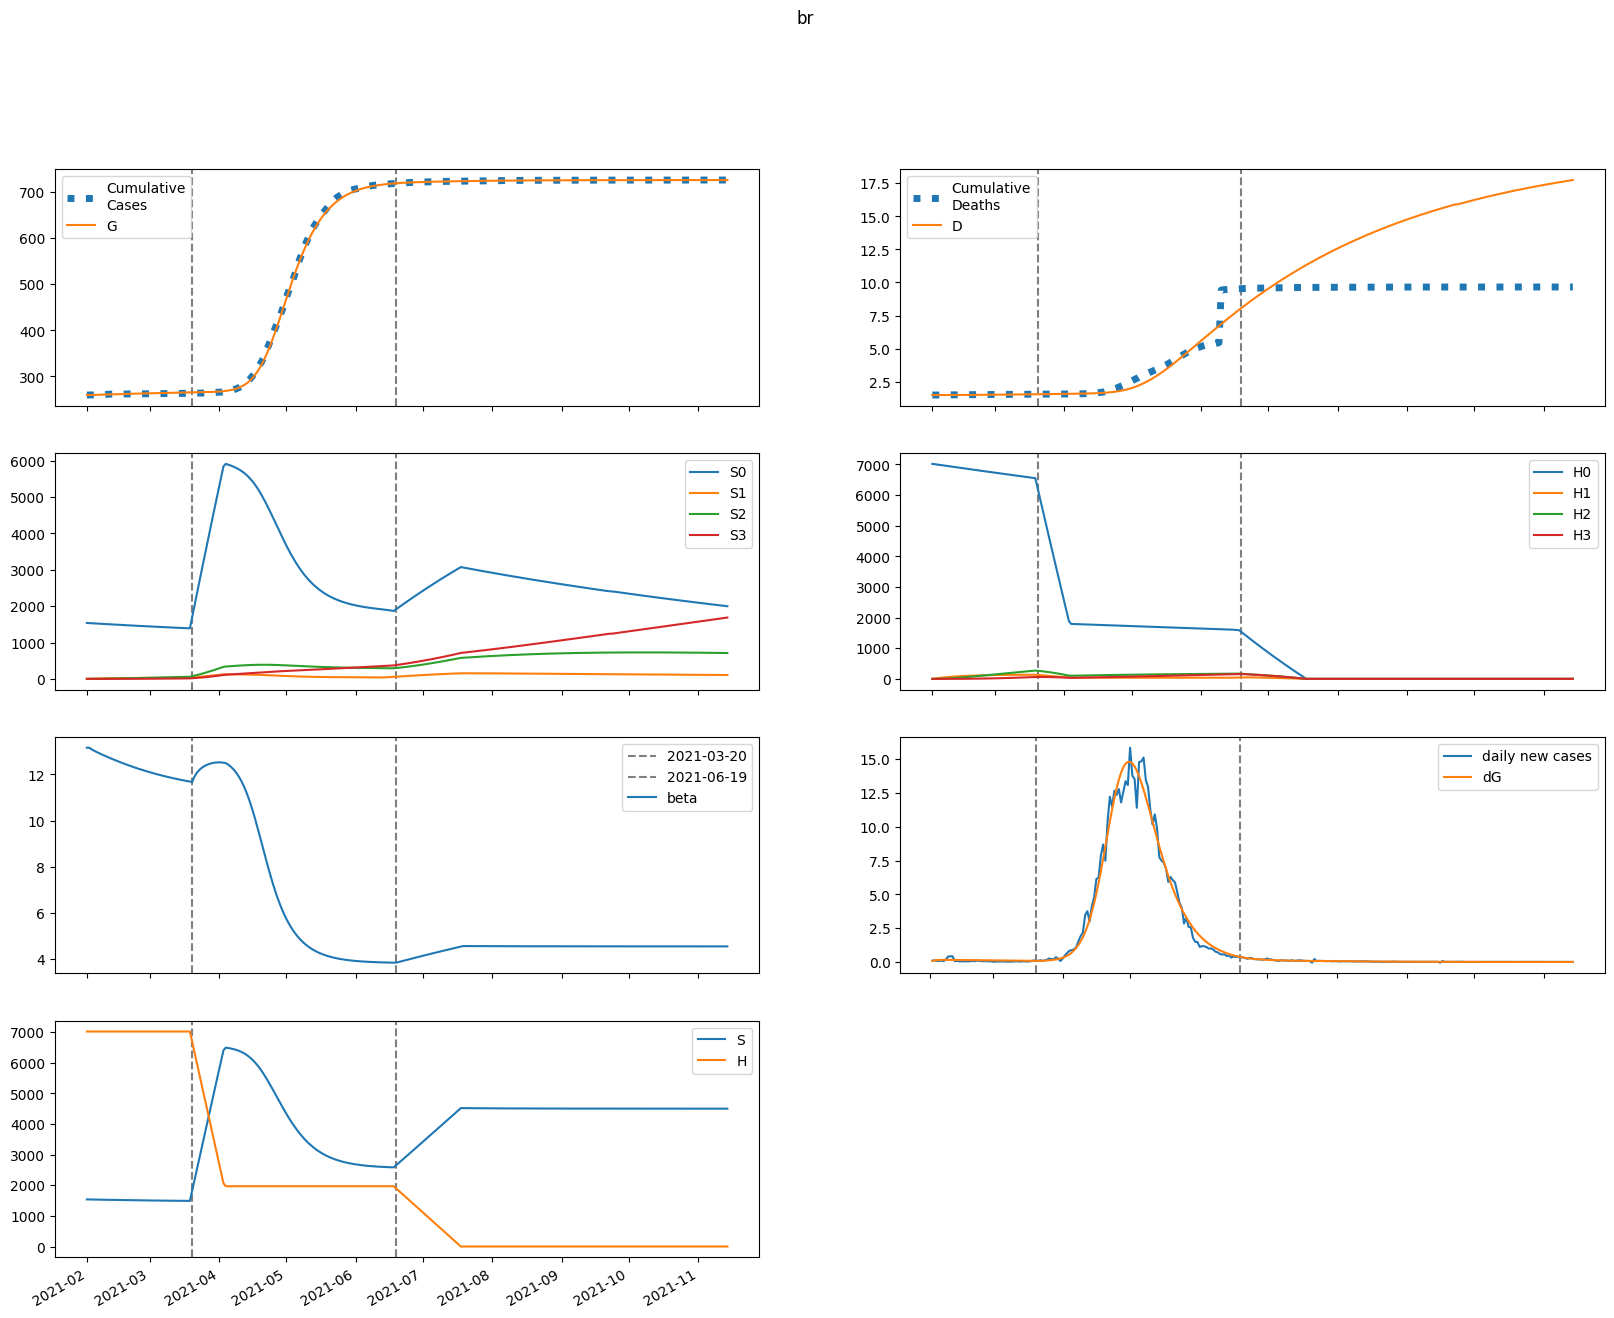

The table this chart was drawn from, first rows:
series, 2021-02-01, 2021-02-02, 2021-02-03, 2021-02-04, 2021-02-05, 2021-02-06, 2021-02-07, 2021-02-08, 2021-02-09, 2021-02-10, 2021-02-11, 2021-02-12, 2021-02-13, 2021-02-14, 2021-02-15, 2021-02-16, 2021-02-17, 2021-02-18, 2021-02-19, 2021-02-20, 2021-02-21, 2021-02-22, 2021-02-23
S, 1538185, 1536283, 1534640, 1533134, 1531703, 1530317, 1528959, 1527622, 1526303, 1525000, 1523713, 1522441, 1521185, 1519945, 1518721, 1517514, 1516324, 1515152, 1513997, 1512860, 1511741, 1510640, 1509558
E, 2293, 3523, 4134, 4429, 4563, 4613, 4620, 4603, 4574, 4537, 4496, 4450, 4403, 4353, 4302, 4249, 4194, 4138, 4081, 4023, 3964, 3903, 3842
I, 1124, 980.2, 906.2, 867.2, 845.9, 833.2, 824.7, 818.2, 812.3, 806.7, 800.9, 794.8, 788.4, 781.7, 774.6, 767.2, 759.4, 751.3, 743, 734.3, 725.4, 716.3, 706.9
A, 8655, 7518, 6928, 6614, 6439, 6334, 6263, 6208, 6160, 6114, 6067, 6019, 5969, 5917, 5862, 5805, 5745, 5683, 5620, 5554, 5486, 5416, 5345
IH, 0.0, 96.86, 180.3, 256.4, 328.3, 397.6, 465, 531, 595.6, 659.1, 721.4, 782.5, 842.3, 901, 958.5, 1015, 1070, 1123, 1176, 1227, 1277, 1325, 1372
IN, 124.1, 243.7, 343.3, 431.1, 511.5, 586.8, 657.9, 725.6, 790.2, 851.8, 910.6, 966.7, 1020, 1071, 1119, 1165, 1208, 1249, 1288, 1324, 1358, 1390, 1420
D, 1501, 1501, 1501, 1501, 1502, 1502, 1502, 1503, 1503, 1504, 1505, 1505, 1506, 1507, 1508, 1509, 1510, 1511, 1512, 1513, 1514, 1516, 1517
R, 0.0, 1735, 3249, 4648, 5989, 7298, 8590, 9870, 11143, 12409, 13669, 14922, 16168, 17406, 18636, 19858, 21071, 22273, 23465, 24647, 25817, 26975, 28121
G, 259563, 259640, 259759, 259898, 260047, 260201, 260356, 260512, 260667, 260820, 260973, 261125, 261274, 261423, 261569, 261714, 261857, 261998, 262138, 262275, 262410, 262544, 262675
H, 7017615, 7017615, 7017615, 7017615, 7017615, 7017615, 7017615, 7017615, 7017615, 7017615, 7017615, 7017615, 7017615, 7017615, 7017615, 7017615, 7017615, 7017615, 7017615, 7017615, 7017615, 7017615, 7017615
S0, 1538185, 1533979, 1530040, 1526246, 1522534, 1518873, 1515248, 1511651, 1508078, 1504529, 1501001, 1497495, 1494012, 1490550, 1487111, 1483694, 1480301, 1476930, 1473583, 1470259, 1466959, 1463682, 1460429
E0, 2293, 3523, 4131, 4423, 4552, 4598, 4600, 4579, 4544, 4503, 4457, 4407, 4356, 4302, 4247, 4191, 4133, 4074, 4015, 3954, 3892, 3830, 3767
I0, 1124, 980.2, 906.2, 867.1, 845.6, 832.6, 823.8, 816.7, 810.3, 804, 797.6, 790.9, 783.8, 776.4, 768.6, 760.5, 752.1, 743.4, 734.5, 725.3, 715.8, 706.2, 696.3
A0, 8655, 7518, 6928, 6613, 6437, 6330, 6256, 6197, 6145, 6094, 6042, 5989, 5934, 5876, 5816, 5754, 5690, 5623, 5555, 5485, 5413, 5339, 5264
IH0, 0.0, 96.86, 180.3, 256.4, 328.3, 397.6, 464.9, 530.8, 595.4, 658.6, 720.7, 781.5, 841.1, 899.4, 956.4, 1012, 1066, 1120, 1171, 1222, 1271, 1319, 1365
IN0, 124.1, 243.7, 343.3, 431.1, 511.5, 586.7, 657.8, 725.4, 789.8, 851.2, 909.8, 965.5, 1019, 1069, 1117, 1162, 1205, 1245, 1283, 1318, 1352, 1383, 1412
D0, 1501, 1501, 1501, 1501, 1502, 1502, 1502, 1503, 1503, 1504, 1505, 1505, 1506, 1507, 1508, 1509, 1510, 1511, 1512, 1513, 1514, 1516, 1517
R0, 0.0, 1735, 3249, 4648, 5989, 7298, 8588, 9868, 11138, 12401, 13656, 14904, 16144, 17376, 18598, 19810, 21013, 22204, 23384, 24552, 25708, 26851, 27981
G0, 259563, 259640, 259759, 259898, 260047, 260200, 260355, 260510, 260664, 260817, 260968, 261118, 261267, 261413, 261558, 261701, 261842, 261982, 262119, 262254, 262387, 262518, 262647
H0, 7017615, 7007089, 6996578, 6986083, 6975604, 6965141, 6954693, 6944261, 6933845, 6923444, 6913059, 6902689, 6892335, 6881997, 6871674, 6861366, 6851074, 6840797, 6830536, 6820290, 6810060, 6799845, 6789645
S1, 0.0, 2304, 4436, 6408, 8232, 9919, 11478, 12920, 14252, 15483, 16620, 17670, 18638, 19532, 20356, 21116, 21816, 22461, 23054, 23600, 24101, 24562, 24985
E1, 0.0, 0.0, 2.464, 6.096, 10.29, 14.73, 19.23, 23.64, 27.89, 31.9, 35.66, 39.12, 42.29, 45.15, 47.72, 50, 52, 53.75, 55.24, 56.51, 57.56, 58.41, 59.07
I1, 0.0, 0.0, 0.0, 0.08295, 0.2719, 0.5649, 0.9499, 1.41, 1.929, 2.489, 3.074, 3.67, 4.266, 4.851, 5.417, 5.959, 6.471, 6.95, 7.393, 7.8, 8.169, 8.501, 8.797
A1, 0.0, 0.0, 0.0, 0.6387, 2.091, 4.341, 7.293, 10.82, 14.78, 19.06, 23.52, 28.06, 32.59, 37.03, 41.33, 45.43, 49.31, 52.93, 56.27, 59.34, 62.12, 64.62, 66.84
IH1, 0.0, 0.0, 0.0, 0.0, 0.007148, 0.0305, 0.07885, 0.1598, 0.2796, 0.4428, 0.6524, 0.9101, 1.216, 1.571, 1.971, 2.417, 2.904, 3.429, 3.99, 4.584, 5.205, 5.852, 6.52
IN1, 0.0, 0.0, 0.0, 0.0, 0.009155, 0.03884, 0.09982, 0.2011, 0.3497, 0.5502, 0.8054, 1.116, 1.482, 1.9, 2.368, 2.882, 3.437, 4.03, 4.654, 5.305, 5.977, 6.667, 7.369
D1, 0.0, 0.0, 0.0, 0.0, 0.0, 7.148269311961481e-06, 3.764667299714875e-05, 0.0001165, 0.0002763, 0.000556, 0.0009988, 0.001651, 0.002561, 0.003778, 0.005348, 0.00732, 0.009736, 0.01264, 0.01607, 0.02006, 0.02464, 0.02985, 0.0357
R1, 0.0, 0.0, 0.0, 0.0, 0.1277, 0.5464, 1.416, 2.879, 5.052, 8.023, 11.86, 16.6, 22.26, 28.84, 36.33, 44.7, 53.91, 63.92, 74.69, 86.15, 98.25, 110.9, 124.2
G1, 0.0, 0.0, 0.0, 0.08295, 0.2882, 0.6347, 1.131, 1.778, 2.574, 3.513, 4.587, 5.787, 7.104, 8.528, 10.05, 11.65, 13.34, 15.09, 16.9, 18.76, 20.66, 22.6, 24.56
H1, 0.0, 10526, 20285, 29331, 37715, 45485, 52683, 59352, 65529, 71249, 76545, 81447, 85984, 90181, 94062, 97651, 100968, 104032, 106863, 109476, 111886, 114109, 116159
S2, 0.0, 0.0, 164.4, 479, 930.4, 1506, 2196, 2988, 3874, 4844, 5890, 7004, 8180, 9410, 10690, 12012, 13373, 14767, 16191, 17639, 19109, 20597, 22100
E2, 0.0, 0.0, 0.0, 0.05648, 0.1964, 0.4339, 0.775, 1.221, 1.767, 2.409, 3.138, 3.944, 4.817, 5.749, 6.728, 7.745, 8.791, 9.858, 10.94, 12.02, 13.11, 14.18, 15.24
I2, 0.0, 0.0, 0.0, 0.0, 0.001901, 0.008141, 0.02115, 0.04308, 0.07571, 0.1203, 0.1778, 0.2485, 0.3324, 0.4292, 0.5384, 0.6591, 0.7903, 0.9309, 1.08, 1.236, 1.398, 1.564, 1.734
A2, 0.0, 0.0, 0.0, 0.0, 0.01464, 0.06264, 0.1626, 0.331, 0.5812, 0.9231, 1.363, 1.904, 2.545, 3.285, 4.118, 5.039, 6.039, 7.11, 8.244, 9.431, 10.66, 11.93, 13.22
IH2, 0.0, 0.0, 0.0, 0.0, 0.0, 0.0001639, 0.0008636, 0.002677, 0.00636, 0.01281, 0.02304, 0.03811, 0.0591, 0.0871, 0.1231, 0.1682, 0.2231, 0.2888, 0.3658, 0.4549, 0.5564, 0.6707, 0.7981
IN2, 0.0, 0.0, 0.0, 0.0, 0.0, 0.0002099, 0.001101, 0.003396, 0.008031, 0.0161, 0.02881, 0.04741, 0.07315, 0.1072, 0.1508, 0.2049, 0.2704, 0.348, 0.4384, 0.542, 0.6592, 0.7901, 0.9347
D2, 0.0, 0.0, 0.0, 0.0, 0.0, 0.0, 1.6386301856288243e-07, 1.027501774304057e-06, 3.70406730340383e-06, 1.0063897676037028e-05, 2.287805054956612e-05, 4.592078703156033e-05, 8.403081363114872e-05, 0.0001431, 0.0002302, 0.0003534, 0.0005215, 0.0007447, 0.001033, 0.001399, 0.001854, 0.00241, 0.003081
R2, 0.0, 0.0, 0.0, 0.0, 0.0, 0.002928, 0.01546, 0.04803, 0.1144, 0.231, 0.4163, 0.6901, 1.073, 1.585, 2.247, 3.077, 4.094, 5.313, 6.751, 8.419, 10.33, 12.49, 14.91
G2, 0.0, 0.0, 0.0, 0.0, 0.001901, 0.008515, 0.02312, 0.04921, 0.0903, 0.1498, 0.2309, 0.3365, 0.4693, 0.6315, 0.825, 1.052, 1.312, 1.608, 1.94, 2.308, 2.713, 3.154, 3.632
H2, 0.0, 0.0, 751.9, 2192, 4261, 6904, 10071, 13714, 17790, 22259, 27083, 32228, 37662, 43356, 49281, 55413, 61729, 68206, 74825, 81567, 88415, 95355, 102370
S3, 0.0, 0.0, 0.0, 1.957, 7.656, 18.73, 36.65, 62.78, 98.33, 144.4, 202, 272.1, 355.4, 452.7, 564.6, 691.8, 834.6, 993.6, 1169, 1362, 1571, 1799, 2044
E3, 0.0, 0.0, 0.0, 0.0, 0.0003654, 0.001645, 0.004489, 0.00959, 0.01764, 0.02929, 0.04514, 0.06574, 0.09152, 0.1229, 0.1601, 0.2034, 0.2529, 0.3087, 0.3708, 0.4392, 0.5137, 0.5942, 0.6804
I3, 0.0, 0.0, 0.0, 0.0, 0.0, 1.2300152972238186e-05, 6.527538933833214e-05, 0.0002036, 0.0004864, 0.0009846, 0.001777, 0.002948, 0.004581, 0.006762, 0.009569, 0.01308, 0.01735, 0.02246, 0.02844, 0.03533, 0.04317, 0.05198, 0.06177
A3, 0.0, 0.0, 0.0, 0.0, 0.0, 9.471416533714643e-05, 0.0005023, 0.001566, 0.003739, 0.007563, 0.01364, 0.02262, 0.03513, 0.05183, 0.07332, 0.1002, 0.1328, 0.1718, 0.2175, 0.2701, 0.33, 0.3971, 0.4717
IH3, 0.0, 0.0, 0.0, 0.0, 0.0, 0.0, 1.0600167719285745e-06, 6.6737343895647315e-06, 2.414529826147178e-05, 6.579877993688688e-05, 0.0001499, 0.0003014, 0.0005521, 0.0009409, 0.001513, 0.002321, 0.003423, 0.004881, 0.006762, 0.009139, 0.01208, 0.01567, 0.01998
IN3, 0.0, 0.0, 0.0, 0.0, 0.0, 0.0, 1.357659386977765e-06, 8.514417984145671e-06, 3.0683750937672414e-05, 8.328460542576845e-05, 0.000189, 0.0003784, 0.0006904, 0.001172, 0.001876, 0.002866, 0.004208, 0.005974, 0.008241, 0.01109, 0.01459, 0.01884, 0.02391
D3, 0.0, 0.0, 0.0, 0.0, 0.0, 0.0, 0.0, 1.0600167719285744e-09, 7.733751161493307e-09, 3.187904942296509e-08, 9.767782935985197e-08, 2.4760212311977e-07, 5.490210972705184e-07, 1.1011414413850025e-06, 2.041996463371468e-06, 3.555236108322754e-06, 5.876512648963686e-06, 9.299299663993628e-06, 1.4180022077911635e-05, 2.09424109769842e-05, 3.008102809679533e-05, 4.2163931306956666e-05, 5.783447439900742e-05
R3, 0.0, 0.0, 0.0, 0.0, 0.0, 0.0, 1.8942833067429286e-05, 0.0001195, 0.000433, 0.001182, 0.002698, 0.005435, 0.009975, 0.01703, 0.02745, 0.04219, 0.06235, 0.0891, 0.1237, 0.1676, 0.2221, 0.2887, 0.369
G3, 0.0, 0.0, 0.0, 0.0, 0.0, 1.2300152972238186e-05, 6.769306549723848e-05, 0.0002188, 0.0005417, 0.001135, 0.002121, 0.003641, 0.005854, 0.008935, 0.01307, 0.01846, 0.02531, 0.03382, 0.04422, 0.0567, 0.07149, 0.08878, 0.1088
H3, 0.0, 0.0, 0.0, 8.951, 35.04, 85.77, 168, 287.9, 451.1, 662.9, 927.9, 1250, 1634, 2082, 2598, 3185, 3845, 4580, 5392, 6282, 7253, 8306, 9441
beta, 13.16, 13.16, 13.1, 13.04, 12.99, 12.94, 12.9, 12.85, 12.81, 12.77, 12.72, 12.68, 12.64, 12.6, 12.56, 12.53, 12.49, 12.45, 12.42, 12.38, 12.35, 12.31, 12.28
